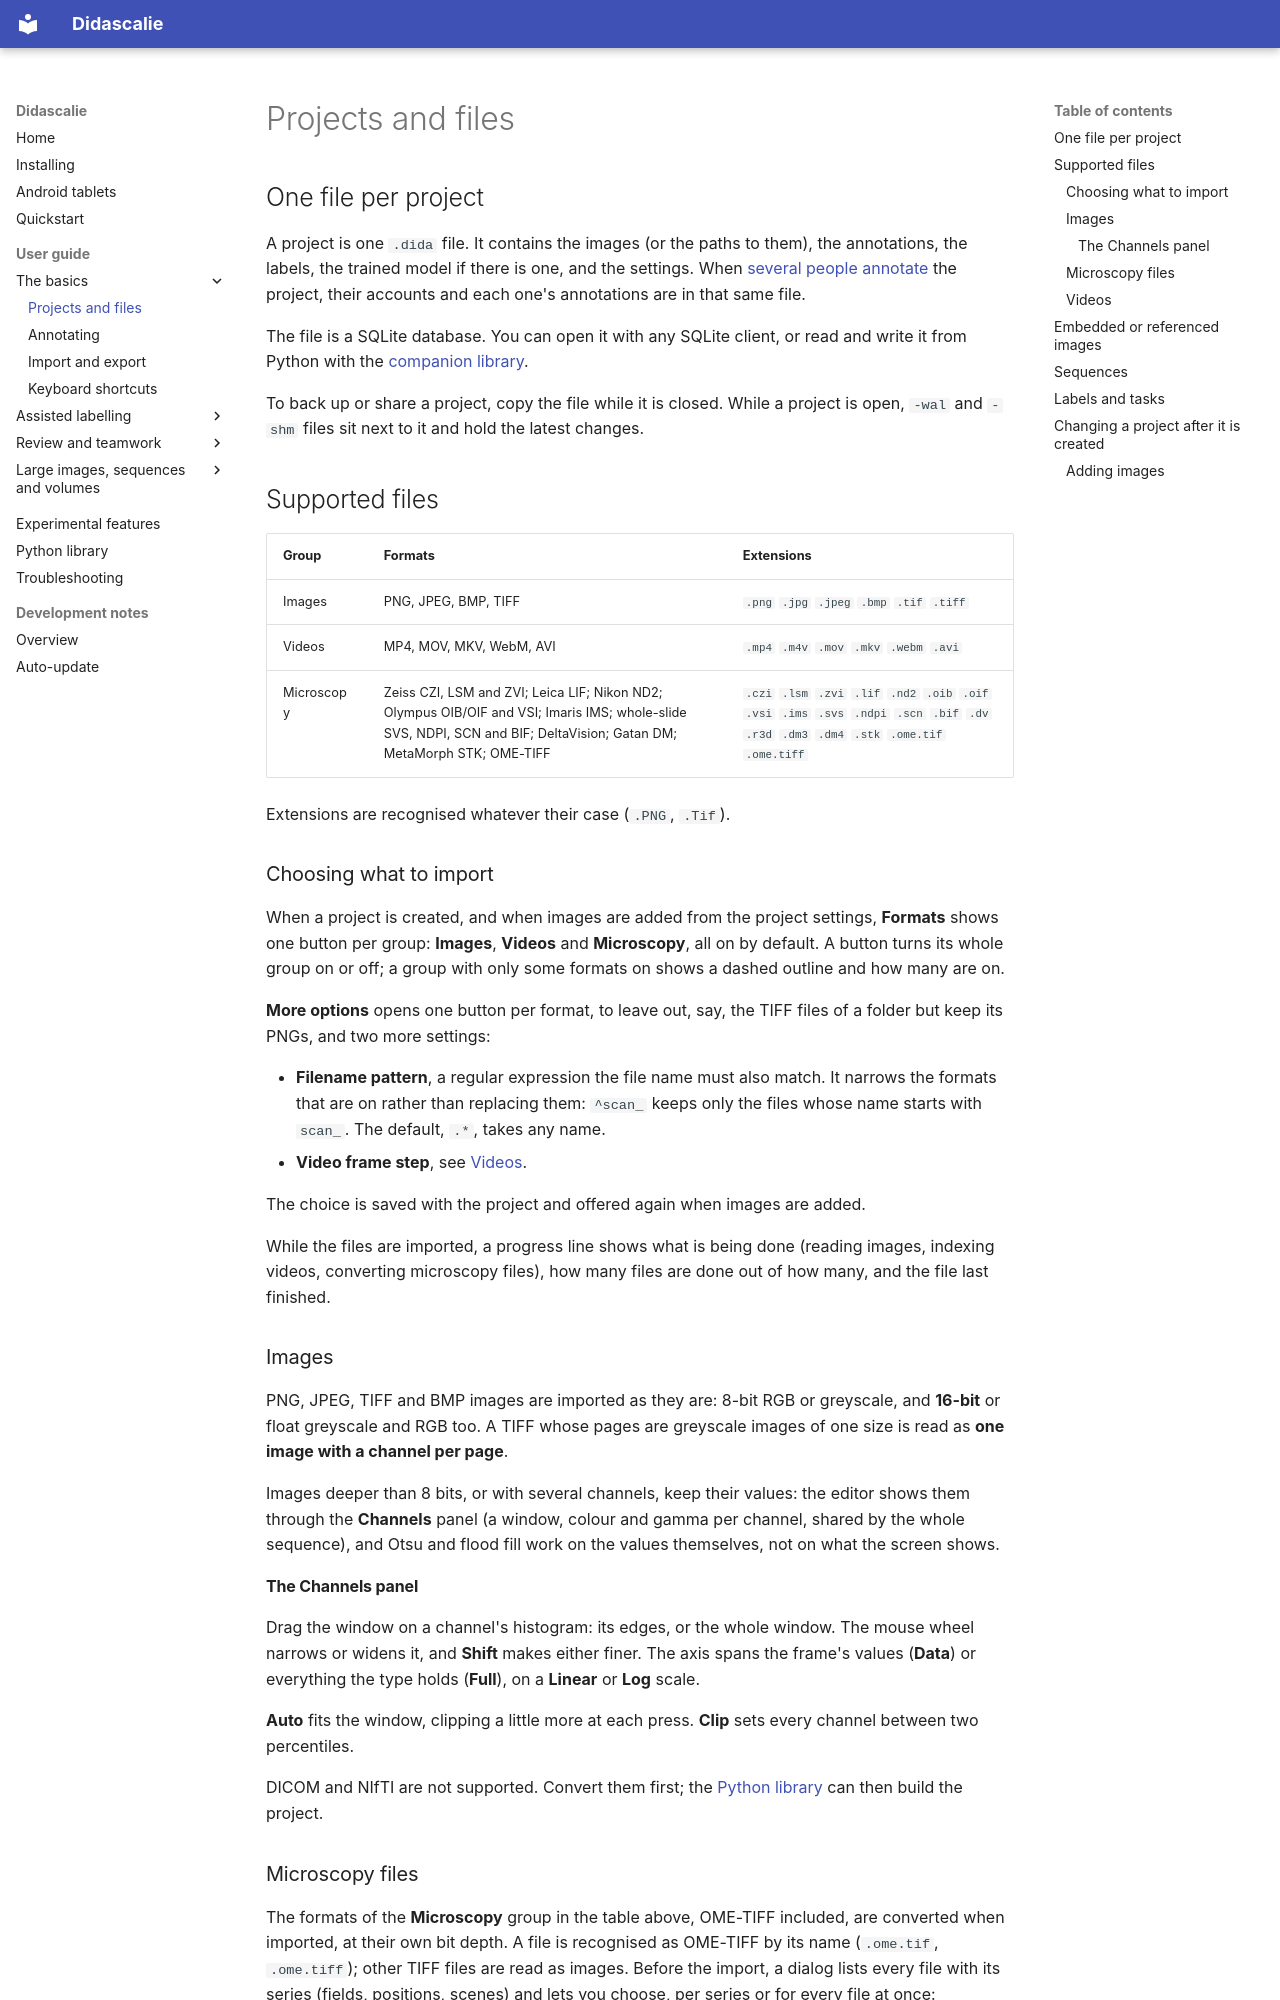

repository: ClementPla/Annotator · page: guide/projects/index.html · generator: mkdocs

# Projects and files

## One file per project

A project is one `.dida` file. It contains the images (or the paths to them), the
annotations, the labels, the trained model if there is one, and the settings.
When [several people annotate](multi-user.md) the project, their accounts and
each one's annotations are in that same file.

The file is a SQLite database. You can open it with any SQLite client, or read
and write it from Python with the [companion library](../python.md).

To back up or share a project, copy the file while it is closed. While a project
is open, `-wal` and `-shm` files sit next to it and hold the latest changes.

## Supported files

| Group | Formats | Extensions |
| --- | --- | --- |
| Images | PNG, JPEG, BMP, TIFF | `.png` `.jpg` `.jpeg` `.bmp` `.tif` `.tiff` |
| Videos | MP4, MOV, MKV, WebM, AVI | `.mp4` `.m4v` `.mov` `.mkv` `.webm` `.avi` |
| Microscopy | Zeiss CZI, LSM and ZVI; Leica LIF; Nikon ND2; Olympus OIB/OIF and VSI; Imaris IMS; whole-slide SVS, NDPI, SCN and BIF; DeltaVision; Gatan DM; MetaMorph STK; OME-TIFF | `.czi` `.lsm` `.zvi` `.lif` `.nd2` `.oib` `.oif` `.vsi` `.ims` `.svs` `.ndpi` `.scn` `.bif` `.dv` `.r3d` `.dm3` `.dm4` `.stk` `.ome.tif` `.ome.tiff` |

Extensions are recognised whatever their case (`.PNG`, `.Tif`).

### Choosing what to import

When a project is created, and when images are added from the project
settings, **Formats** shows one button per group: **Images**, **Videos** and
**Microscopy**, all on by default. A button turns its whole group on or off; a
group with only some formats on shows a dashed outline and how many are on.

**More options** opens one button per format, to leave out, say, the TIFF files
of a folder but keep its PNGs, and two more settings:

- **Filename pattern**, a regular expression the file name must also match.
  It narrows the formats that are on rather than replacing them: `^scan_` keeps
  only the files whose name starts with `scan_`. The default, `.*`, takes any
  name.
- **Video frame step**, see [Videos](#videos).

The choice is saved with the project and offered again when images are added.

While the files are imported, a progress line shows what is being done (reading
images, indexing videos, converting microscopy files), how many files are done
out of how many, and the file last finished.

### Images

PNG, JPEG, TIFF and BMP images are imported as they are: 8-bit RGB or
greyscale, and **16-bit** or float greyscale and RGB too. A TIFF whose pages
are greyscale images of one size is read as **one image with a channel per
page**.

Images deeper than 8 bits, or with several channels, keep their values: the
editor shows them through the **Channels** panel (a window, colour and gamma per
channel, shared by the whole sequence), and Otsu and flood fill work on the
values themselves, not on what the screen shows.

#### The Channels panel

Drag the window on a channel's histogram: its edges, or the whole window. The
mouse wheel narrows or widens it, and **Shift** makes either finer. The axis
spans the frame's values (**Data**) or everything the type holds (**Full**),
on a **Linear** or **Log** scale.

**Auto** fits the window, clipping a little more at each press. **Clip** sets
every channel between two percentiles.

DICOM and NIfTI are not supported. Convert them first; the
[Python library](../python.md) can then build the project.
